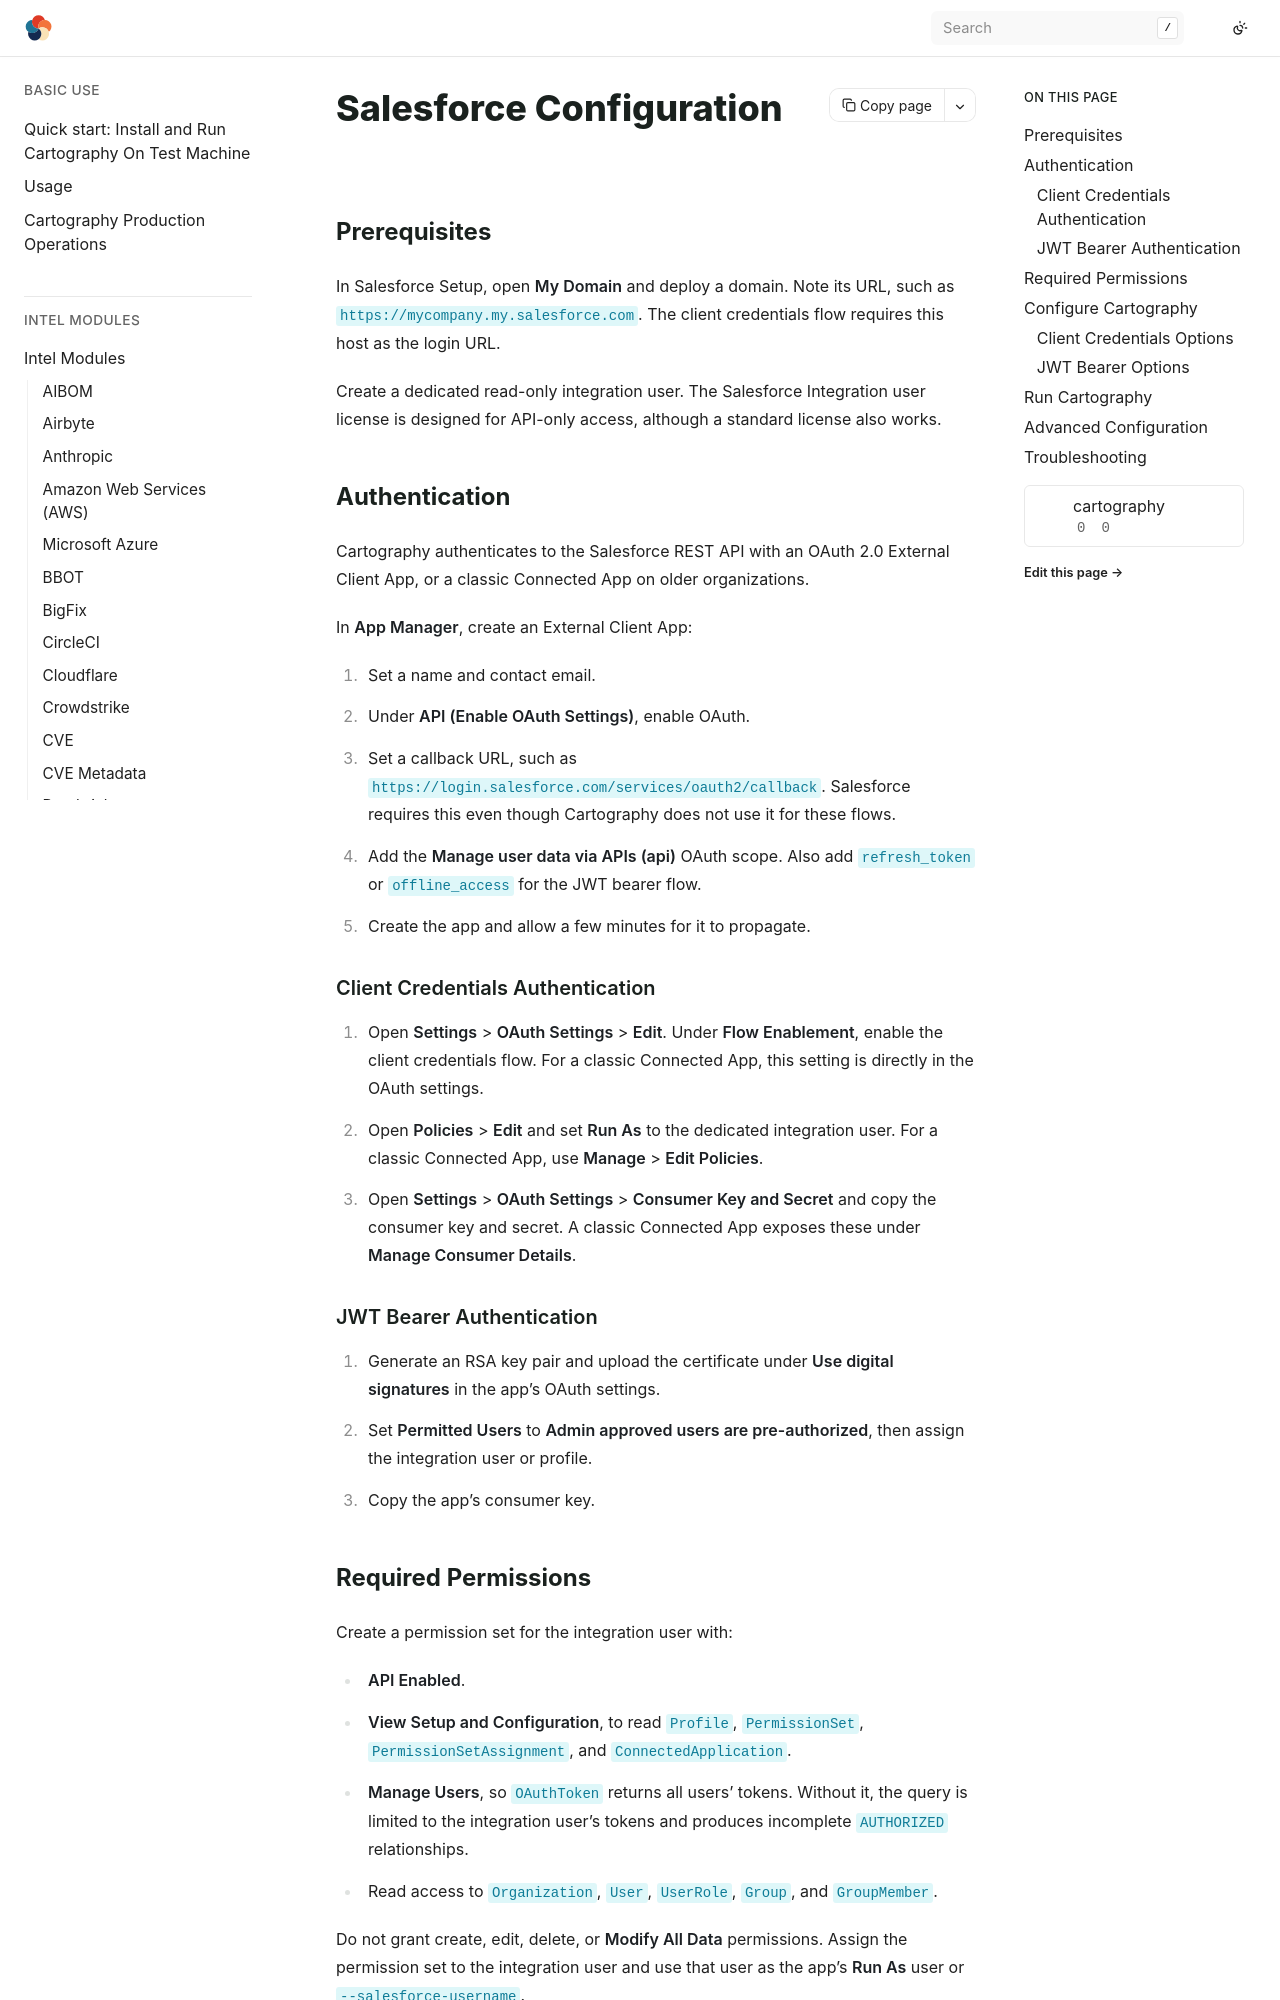

repository: hark-soc/cartography · page: modules/salesforce/config.html · generator: sphinx

# Salesforce Configuration

## Prerequisites

In Salesforce Setup, open **My Domain** and deploy a domain. Note its URL, such as `https://mycompany.my.salesforce.com`. The client credentials flow requires this host as the login URL.

Create a dedicated read-only integration user. The Salesforce Integration user license is designed for API-only access, although a standard license also works.

## Authentication

Cartography authenticates to the Salesforce REST API with an OAuth 2.0 External Client App, or a classic Connected App on older organizations.

In **App Manager**, create an External Client App:

1. Set a name and contact email.
1. Under **API (Enable OAuth Settings)**, enable OAuth.
1. Set a callback URL, such as `https://login.salesforce.com/services/oauth2/callback`. Salesforce requires this even though Cartography does not use it for these flows.
1. Add the **Manage user data via APIs (api)** OAuth scope. Also add `refresh_token` or `offline_access` for the JWT bearer flow.
1. Create the app and allow a few minutes for it to propagate.

### Client Credentials Authentication

1. Open **Settings** > **OAuth Settings** > **Edit**. Under **Flow Enablement**, enable the client credentials flow. For a classic Connected App, this setting is directly in the OAuth settings.
1. Open **Policies** > **Edit** and set **Run As** to the dedicated integration user. For a classic Connected App, use **Manage** > **Edit Policies**.
1. Open **Settings** > **OAuth Settings** > **Consumer Key and Secret** and copy the consumer key and secret. A classic Connected App exposes these under **Manage Consumer Details**.

### JWT Bearer Authentication

1. Generate an RSA key pair and upload the certificate under **Use digital signatures** in the app's OAuth settings.
1. Set **Permitted Users** to **Admin approved users are pre-authorized**, then assign the integration user or profile.
1. Copy the app's consumer key.
